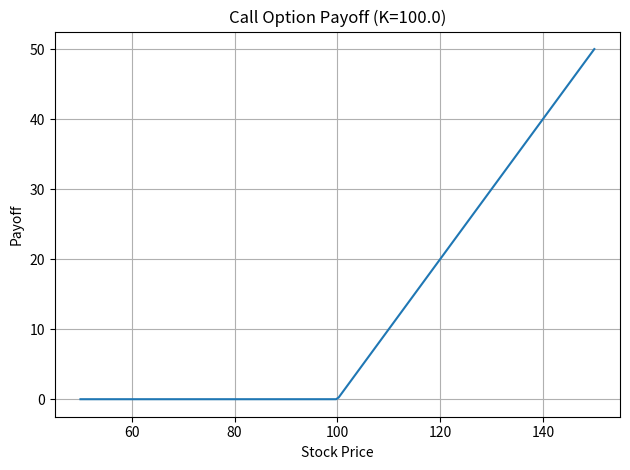

Python code for this plot:
# -*- coding: utf-8 -*-
"""
Price digital (cash-or-nothing) options with barrier features.

This script demonstrates Monte Carlo pricing of digital options and barrier
options using the Euler scheme for geometric Brownian motion. Digital options
have binary payoffs (cash-or-nothing), and barrier options have constraints
on the path taken by the stock price. Results include comparison of digital
option prices and up-and-out barrier option valuations.

Reference:
    Oosterlee & Grzelak (2019). Mathematical Modeling and Computation in
    Finance. World Scientific.
"""

import numpy as np
import matplotlib.pyplot as plt


# =============================================================================
# 1. Path Generation
# =============================================================================

def generate_paths_gbm_euler(num_paths, num_steps, T, r, sigma, s0):
    """
    Generate sample paths for geometric Brownian motion using Euler scheme.

    Parameters
    ----------
    num_paths : int
        Number of Monte Carlo paths.
    num_steps : int
        Number of time steps.
    T : float
        Time to maturity.
    r : float
        Risk-free interest rate.
    sigma : float
        Volatility.
    s0 : float
        Initial stock price.

    Returns
    -------
    paths : dict
        Dictionary containing:
        - 'time': time grid (ndarray of shape (num_steps+1,))
        - 'S': stock price paths (ndarray of shape (num_paths, num_steps+1))
    """
    z = np.random.normal(0.0, 1.0, (num_paths, num_steps))
    w = np.zeros((num_paths, num_steps + 1))

    # Euler Approximation
    s1 = np.zeros((num_paths, num_steps + 1))
    s1[:, 0] = s0

    time = np.zeros(num_steps + 1)

    dt = T / float(num_steps)
    for i in range(0, num_steps):
        # Standardize samples to ensure mean 0 and variance 1
        if num_paths > 1:
            z[:, i] = (z[:, i] - np.mean(z[:, i])) / np.std(z[:, i])
        w[:, i + 1] = w[:, i] + np.sqrt(dt) * z[:, i]

        s1[:, i + 1] = (s1[:, i] + r * s1[:, i] * dt +
                        sigma * s1[:, i] * (w[:, i + 1] - w[:, i]))
        time[i + 1] = time[i] + dt

    paths = {"time": time, "S": s1}
    return paths


# =============================================================================
# 2. Valuation
# =============================================================================

def digital_payoff_valuation(S, T, r, payoff):
    """
    Compute discounted expected payoff for digital options.

    Parameters
    ----------
    S : ndarray
        Stock prices at maturity (1D array of final prices).
    T : float
        Time to maturity.
    r : float
        Risk-free interest rate.
    payoff : callable
        Payoff function taking stock price(s) as argument.

    Returns
    -------
    value : float
        Discounted expected payoff.
    """
    return np.exp(-r * T) * np.mean(payoff(S))


def up_and_out_barrier(S, T, r, payoff, s_upper):
    """
    Compute up-and-out barrier option price.

    Parameters
    ----------
    S : ndarray
        Stock price paths of shape (num_paths, num_steps+1).
    T : float
        Time to maturity.
    r : float
        Risk-free interest rate.
    payoff : callable
        Payoff function at maturity.
    s_upper : float
        Upper barrier level.

    Returns
    -------
    V_0 : float
        Barrier option price.
    """
    # Handling of barrier constraint
    n1, n2 = S.shape
    barrier = np.zeros((n1, n2)) + s_upper

    hit_M = S > barrier
    hit_vec = np.sum(hit_M, 1)
    hit_vec = (hit_vec == 0.0).astype(int)

    V_0 = np.exp(-r * T) * np.mean(payoff(S[:, -1] * hit_vec))

    return V_0


# =============================================================================
# 3. Visualization
# =============================================================================

def plot_payoff_function(s_grid, payoff, K):
    """
    Plot the payoff function over a range of stock prices.

    Parameters
    ----------
    s_grid : ndarray
        Stock price grid.
    payoff : callable
        Payoff function.
    K : float
        Strike price (used in title).
    """
    plt.figure(1)
    plt.plot(s_grid, payoff(s_grid))
    plt.xlabel('Stock Price')
    plt.ylabel('Payoff')
    plt.title('Call Option Payoff (K={0})'.format(K))
    plt.grid()
    plt.tight_layout()


# =============================================================================
# 4. Main
# =============================================================================

def main():
    """Run digital option and barrier option pricing demonstration."""
    # Parameters
    num_paths = 10000      # Number of Monte Carlo paths
    num_steps = 250        # Number of time steps

    s0 = 100.0             # Initial stock price
    r = 0.05               # Risk-free rate
    T = 5.0                # Time to maturity
    sigma = 0.2            # Volatility
    s_upper = 150.0        # Upper barrier level

    # Generate paths
    paths = generate_paths_gbm_euler(num_paths, num_steps, T, r, sigma, s0)
    s_paths = paths["S"]
    s_T = s_paths[:, -1]

    # Payoff setting
    K = 100.0              # Strike price
    K2 = 140.0             # Second strike (for commented payoff)

    # Payoff specification (call option payoff)
    payoff = lambda S: np.maximum(S - K, 0.0)

    # Plot payoff function
    s_grid = np.linspace(50, s0 * 1.5, 200)
    plot_payoff_function(s_grid, payoff, K)

    # Valuation of digital option
    val_t0 = digital_payoff_valuation(s_T, T, r, payoff)
    print("Value of the contract at t0 ={0}".format(val_t0))

    # Barrier pricing (up-and-out barrier option)
    barrier_price = up_and_out_barrier(s_paths, T, r, payoff, s_upper)
    print("Value of the barrier contract at t0 ={0}".format(barrier_price))

    plt.show()


if __name__ == "__main__":
    main()
